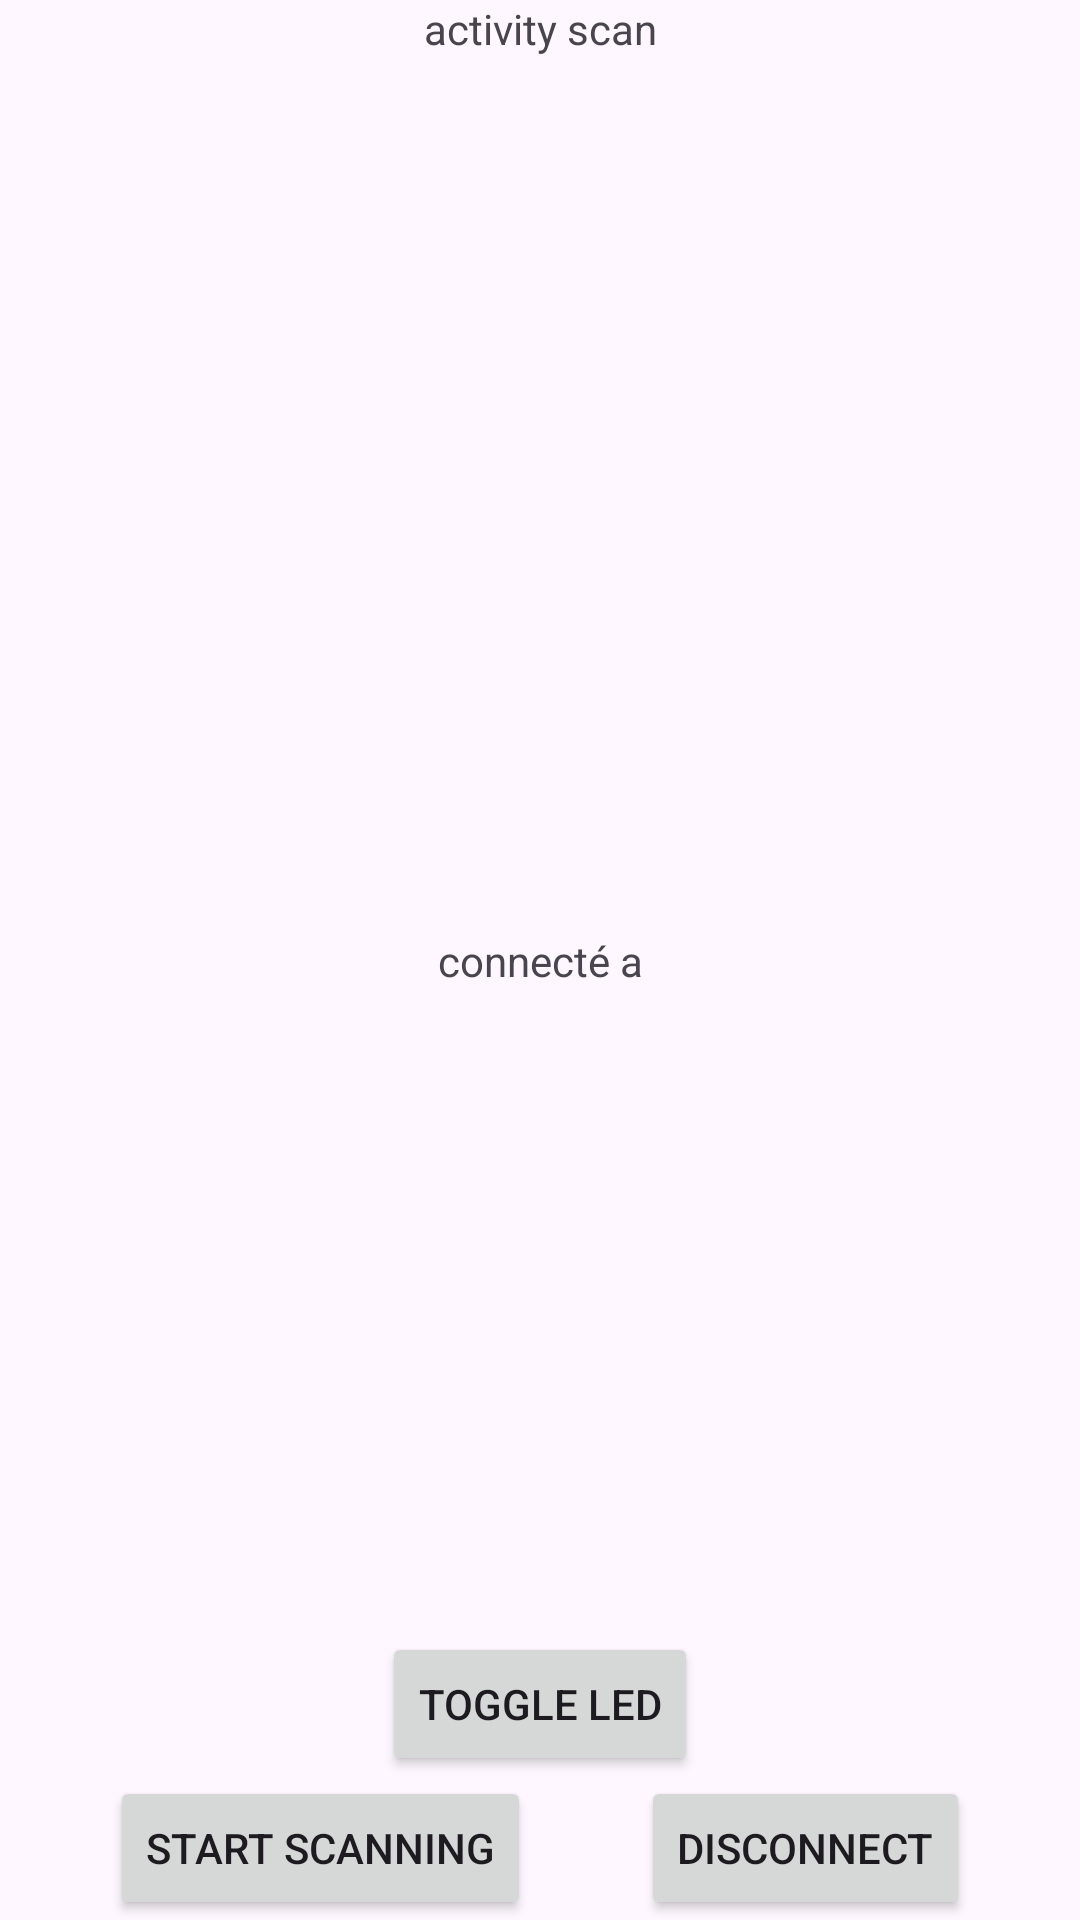

Android layout source for this screen:
<!-- AndroidManifest.xml: application theme Theme.My_plane_application -->
<!-- res/layout/activity_scan.xml -->
<?xml version="1.0" encoding="utf-8"?>
<androidx.constraintlayout.widget.ConstraintLayout xmlns:android="http://schemas.android.com/apk/res/android"
    xmlns:app="http://schemas.android.com/apk/res-auto"
    xmlns:tools="http://schemas.android.com/tools"
    android:layout_width="match_parent"
    android:layout_height="match_parent"
    tools:context=".ui.scan.Scan_activity">

    <TextView
        android:id="@+id/onglet_title_scan"
        android:layout_width="wrap_content"
        android:layout_height="wrap_content"
        android:text="@string/onglet_scan"
        app:layout_constraintEnd_toEndOf="parent"
        app:layout_constraintStart_toStartOf="parent"
        app:layout_constraintTop_toTopOf="parent" />

    <TextView
        android:id="@+id/connecte_a"
        android:layout_width="wrap_content"
        android:layout_height="wrap_content"
        android:text="@string/connect_a"
        app:layout_constraintEnd_toEndOf="parent"
        app:layout_constraintStart_toStartOf="parent"
        app:layout_constraintTop_toTopOf="parent"
        app:layout_constraintBottom_toBottomOf="parent"
        />

    <ImageView
        android:id="@+id/status_led"
        android:layout_width="wrap_content"
        android:layout_height="wrap_content"
        app:layout_constraintBottom_toBottomOf="parent"
        app:layout_constraintEnd_toEndOf="parent"
        app:layout_constraintHorizontal_bias="0.498"
        app:layout_constraintStart_toStartOf="parent"
        app:layout_constraintTop_toTopOf="parent"
        app:layout_constraintVertical_bias="0.526" />

    <androidx.recyclerview.widget.RecyclerView
        android:id="@+id/rvDevices"
        android:layout_width="match_parent"
        android:layout_height="match_parent"
        app:layout_constraintBottom_toTopOf="@id/button_toggle_led"
        app:layout_constraintEnd_toEndOf="parent"

        app:layout_constraintStart_toStartOf="parent"
        app:layout_constraintTop_toTopOf="parent"

        tools:listitem="@layout/item_list" />

    <Button
        android:id="@+id/button_start_scan"
        android:layout_width="wrap_content"
        android:layout_height="wrap_content"
        android:text="@string/lancer_le_scan"
        app:layout_constraintBottom_toBottomOf="parent"
        app:layout_constraintEnd_toStartOf="@id/button_deconnexion"
        app:layout_constraintStart_toStartOf="parent"
        />

    <Button
        android:id="@+id/button_deconnexion"
        android:layout_width="wrap_content"
        android:layout_height="wrap_content"
        android:text="@string/d_connexion"
        app:layout_constraintBottom_toBottomOf="parent"
        app:layout_constraintEnd_toEndOf="parent"
        app:layout_constraintStart_toEndOf="@id/button_start_scan" />

    <Button
        android:id="@+id/button_toggle_led"
        android:layout_width="wrap_content"
        android:layout_height="wrap_content"
        android:text="@string/toggle_led"
        app:layout_constraintBottom_toTopOf="@id/button_start_scan"
        app:layout_constraintEnd_toEndOf="parent"
        app:layout_constraintStart_toStartOf="parent" />

</androidx.constraintlayout.widget.ConstraintLayout>
<!-- res/layout/item_list.xml (included above) -->
<?xml version="1.0" encoding="utf-8"?>
<androidx.constraintlayout.widget.ConstraintLayout xmlns:android="http://schemas.android.com/apk/res/android"
    xmlns:app="http://schemas.android.com/apk/res-auto"
    android:layout_width="match_parent"
    android:layout_height="wrap_content">

    <TextView
        android:id="@+id/title"
        android:layout_width="match_parent"
        android:layout_height="wrap_content"
        android:padding="20dp"
        android:text="@string/app_name"
        android:textSize="16sp"
        app:layout_constraintStart_toStartOf="parent"
        app:layout_constraintTop_toTopOf="parent"
        />

    <TextView
        android:id="@+id/sub_title"
        android:layout_width="match_parent"
        android:layout_height="wrap_content"
        android:layout_marginTop="32dp"
        android:padding="10dp"
        android:text="@string/sub_title"
        android:textSize="16sp"
        app:layout_constraintStart_toStartOf="parent"
        app:layout_constraintTop_toTopOf="parent" />

    <ImageView
        android:id="@+id/button_item"
        android:layout_width="wrap_content"
        android:layout_height="wrap_content"
        android:src="@drawable/go_into_icon"
        android:padding="20dp"

        app:layout_constraintEnd_toEndOf="parent"
        app:layout_constraintTop_toTopOf="parent"
        />

</androidx.constraintlayout.widget.ConstraintLayout>
<!-- resources referenced by this layout -->
<resources>
  <!-- drawable go_into_icon (drawable) -->
  <vector android:autoMirrored="true" android:height="24dp"
      android:tint="#3D3D3D" android:viewportHeight="24"
      android:viewportWidth="24" android:width="24dp" xmlns:android="http://schemas.android.com/apk/res/android">
      <path android:fillColor="@android:color/white" android:pathData="M6.23,20.23l1.77,1.77l10,-10l-10,-10l-1.77,1.77l8.23,8.23z"/>
  </vector>
  <string name="app_name" translatable="false">Glider Connect</string>
  <string name="connect_a">connecté a</string>
  <string name="d_connexion">Disconnect</string>
  <string name="lancer_le_scan">Start scanning</string>
  <string name="onglet_scan">activity scan</string>
  <string name="sub_title">Sub title</string>
  <string name="toggle_led">Toggle led</string>
  <style name="Theme.My_plane_application" parent="Base.Theme.My_plane_application" />
  <style name="Base.Theme.My_plane_application" parent="Theme.Material3.DayNight.NoActionBar">
          
          <item name="colorPrimary">@color/dark_green</item>
      </style>
  <color name="dark_green">#4F6750</color>
</resources>
